Photos from the image-classification dataset "datasets" in the GitHub repository rangbind/predict-watch-branch. Its 5 classes are: Casio watch, Omega watch, Rolex watch, Seiko watch, Tag Heuer watch.

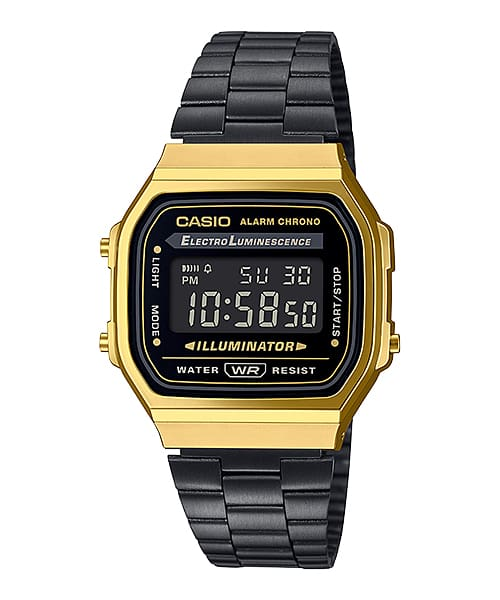
Label: Casio watch

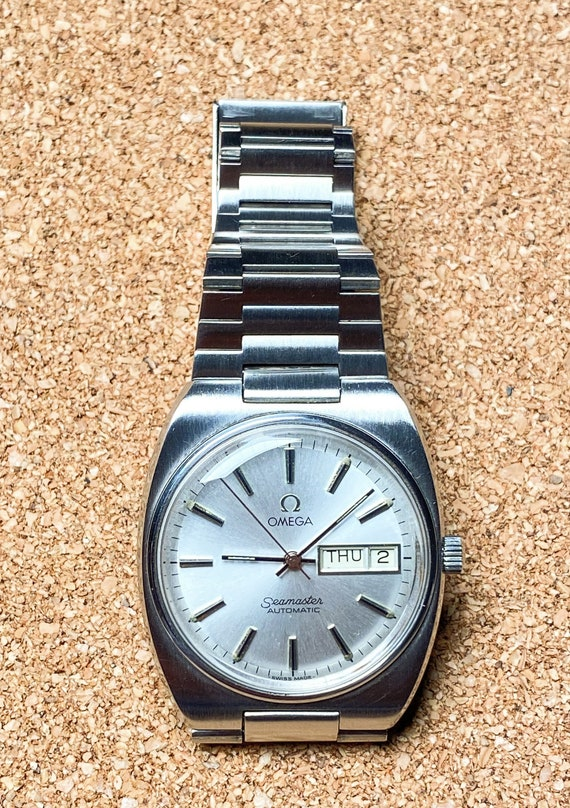
Label: Omega watch

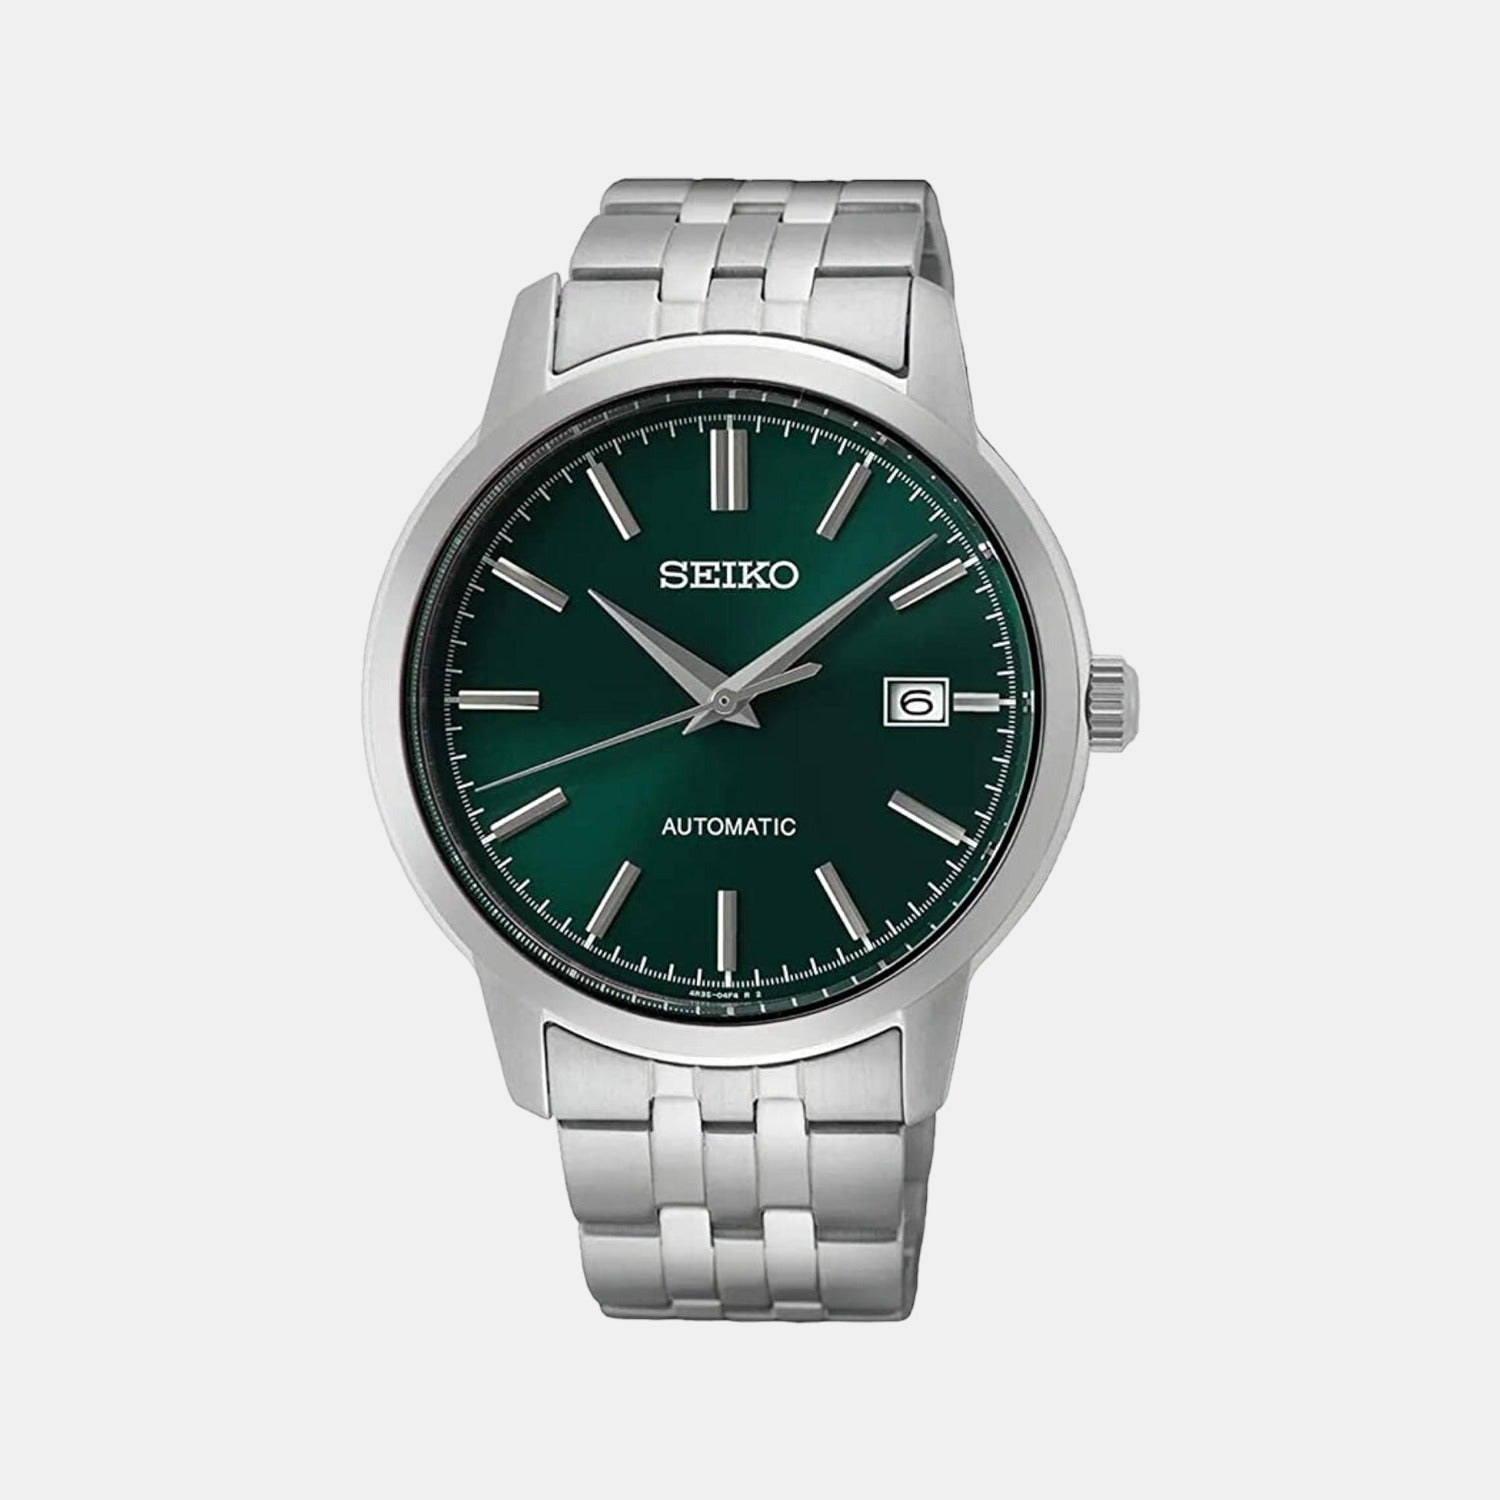
Label: Seiko watch

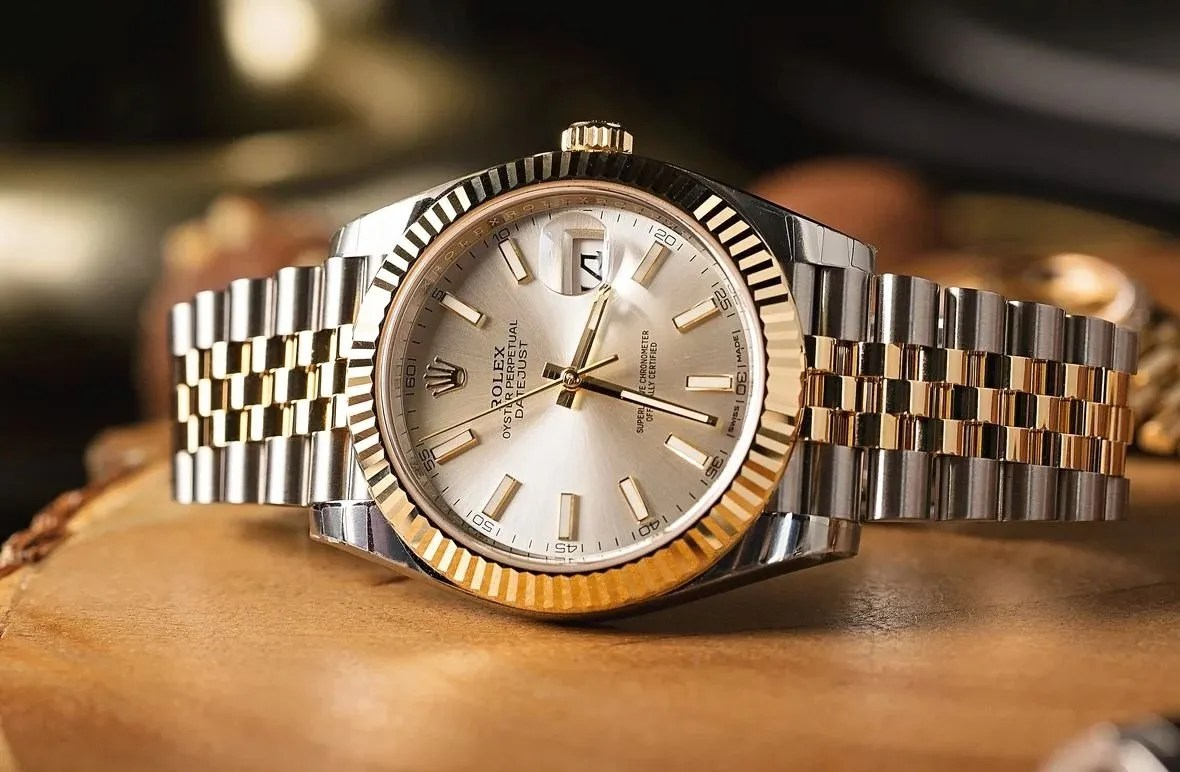
Label: Rolex watch

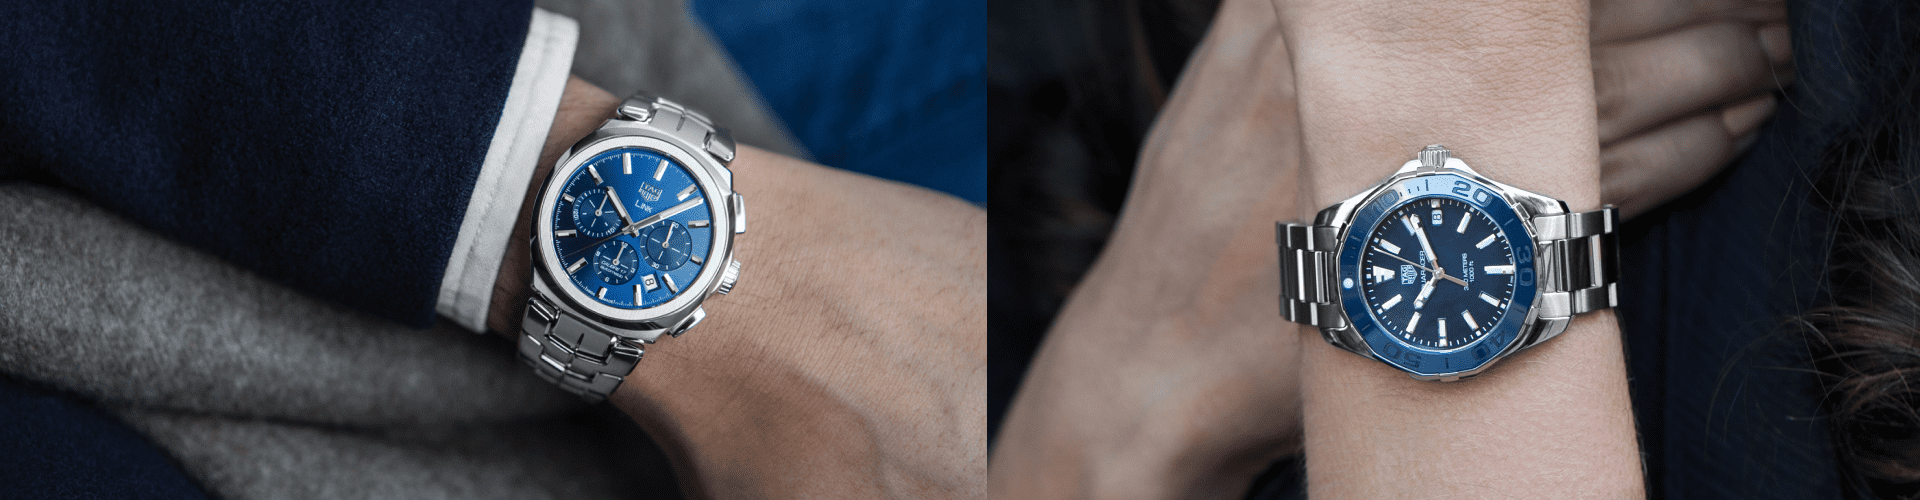
Label: Tag Heuer watch

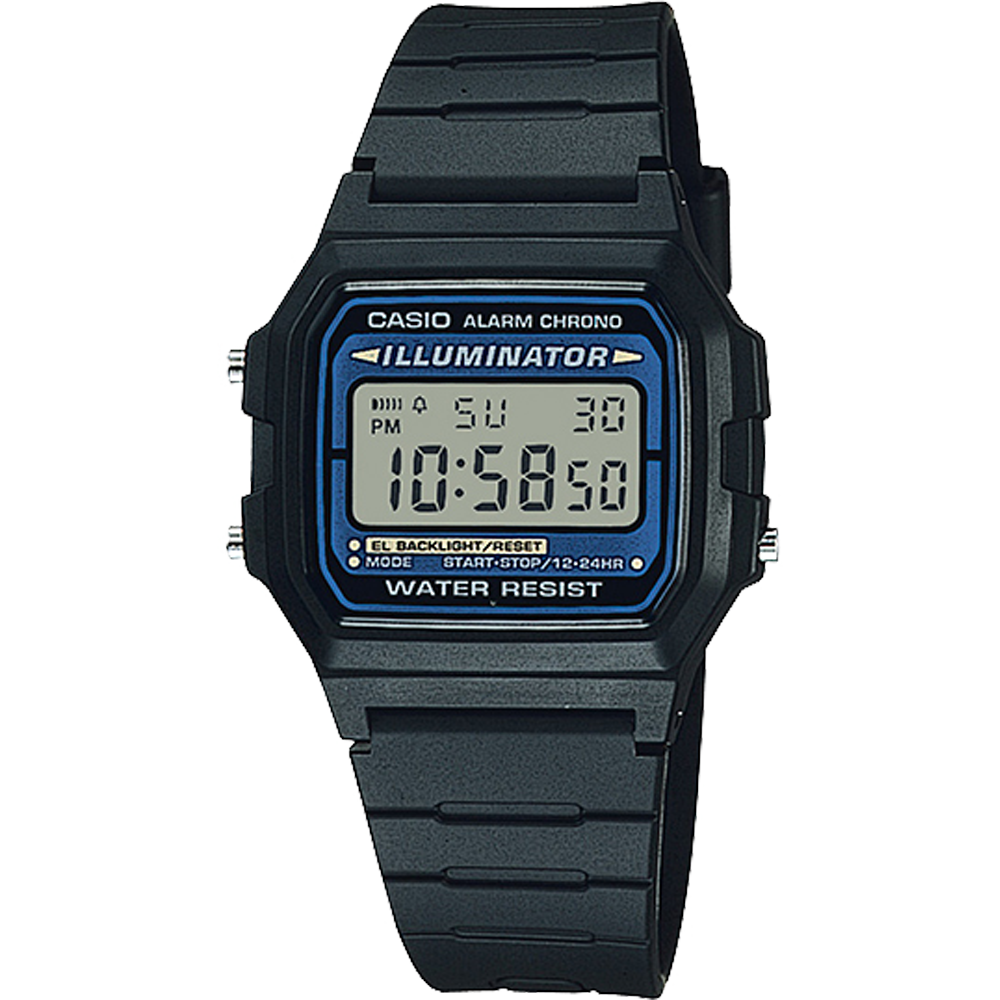
Label: Casio watch
